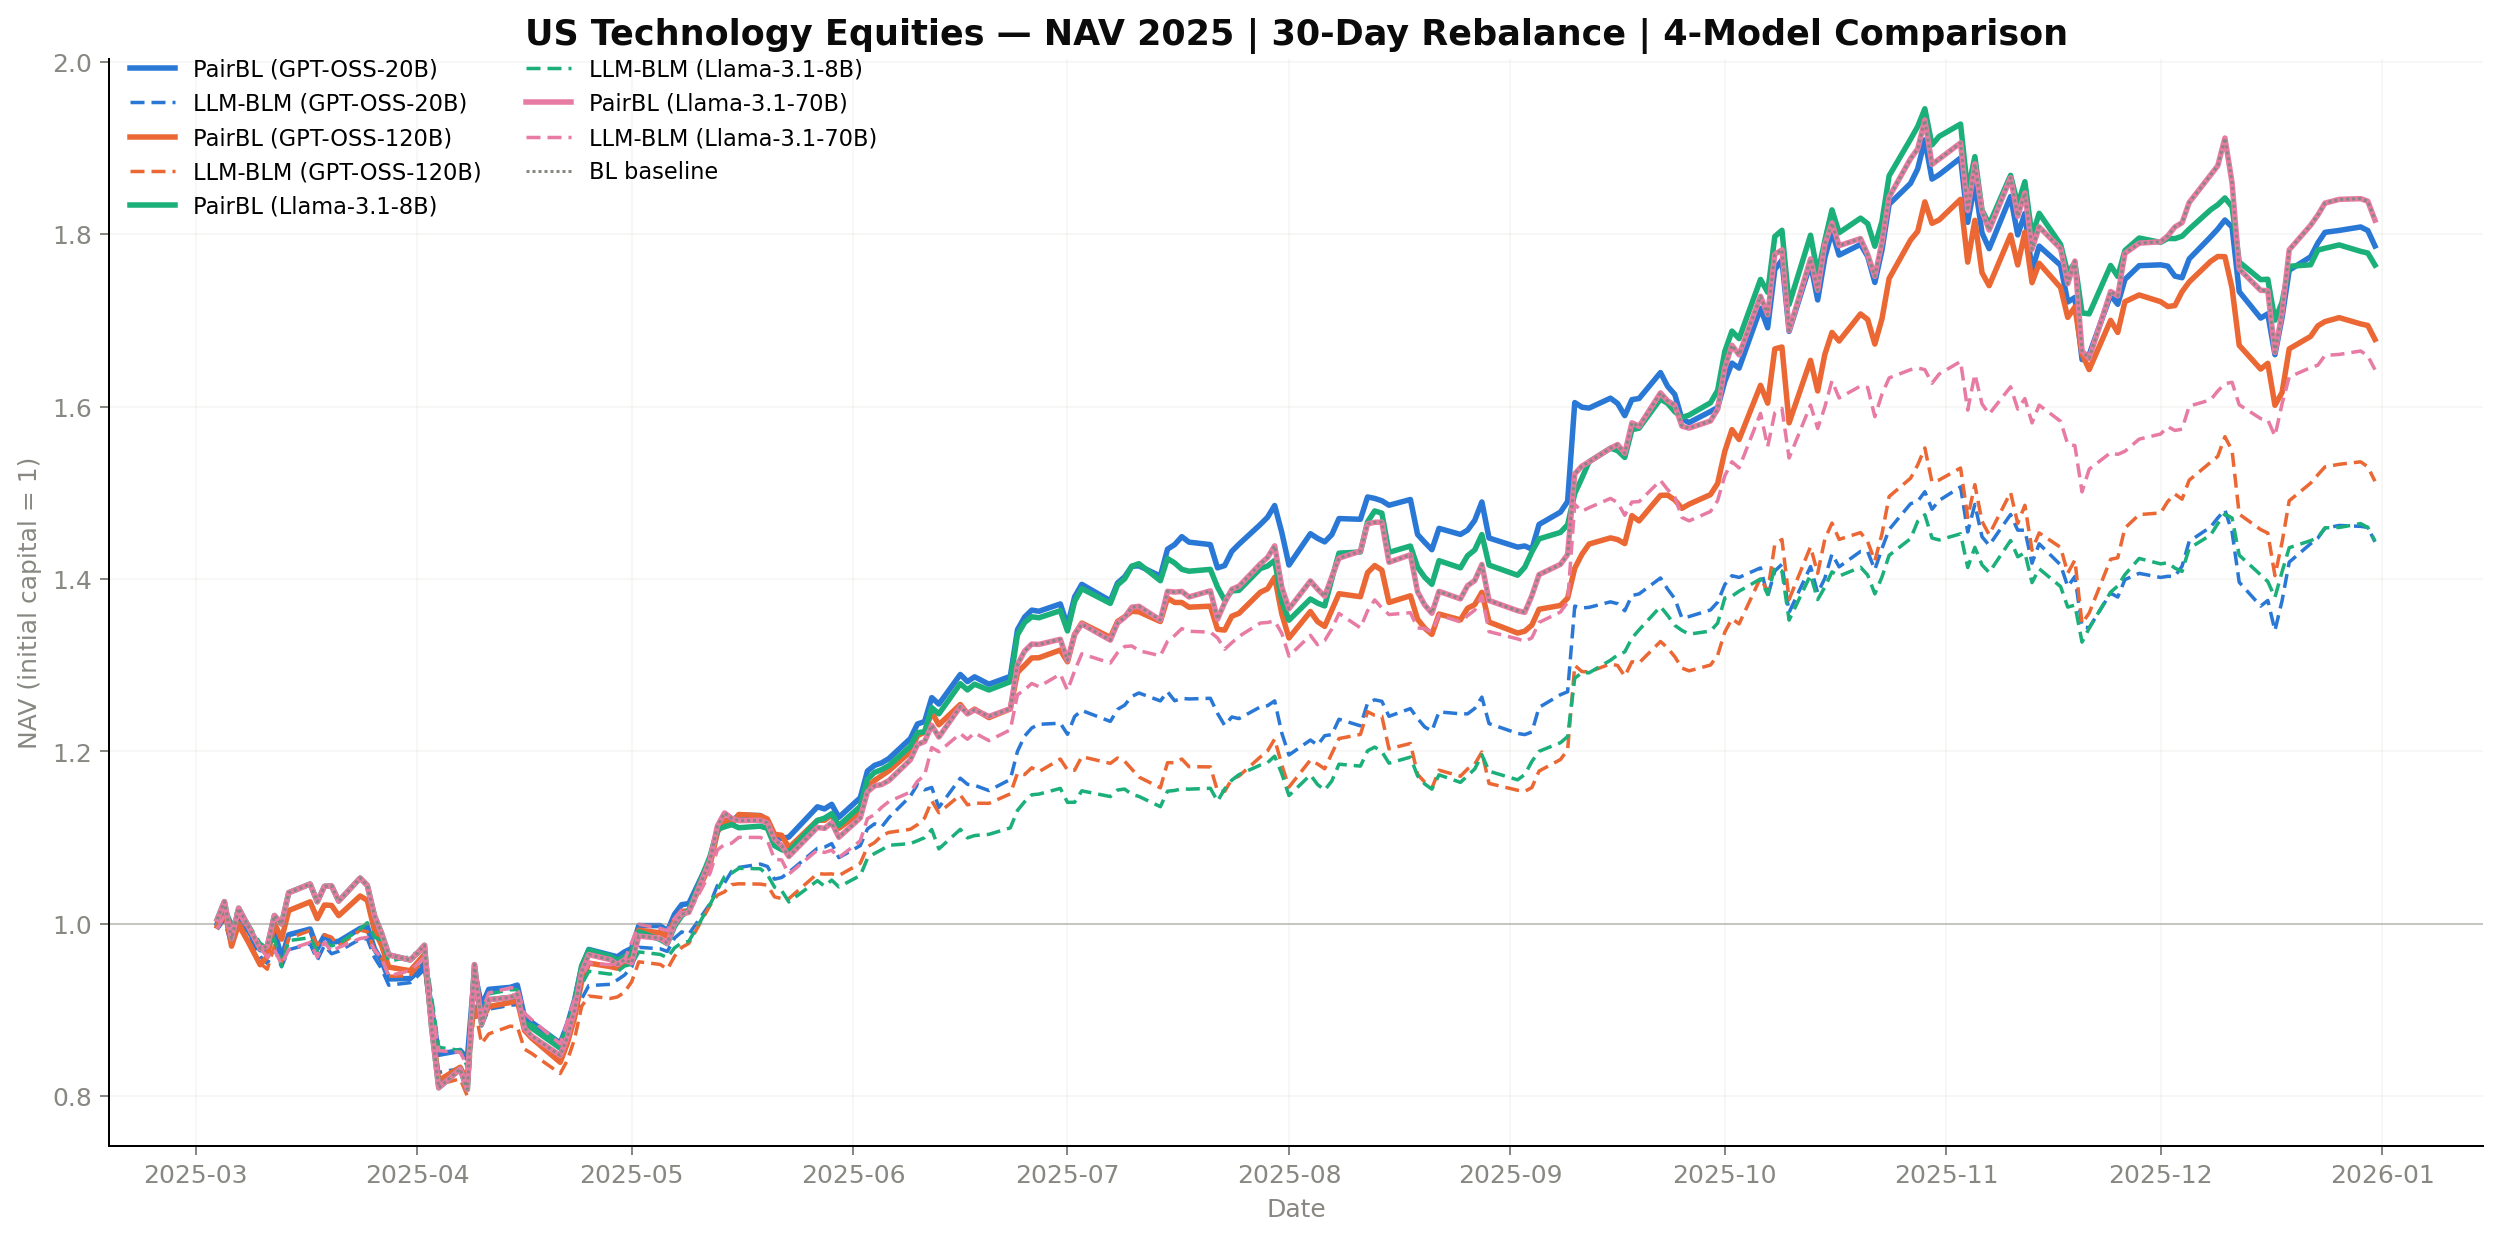

The data file committed next to this chart (first rows):
Date, PairBL_GPT-OSS-20B, LLM_BLM_GPT-OSS-20B, BL, PairBL_GPT-OSS-120B, LLM_BLM_GPT-OSS-120B, PairBL_Llama-3.1-8B, LLM_BLM_Llama-3.1-8B, PairBL_Llama-3.1-70B, LLM_BLM_Llama-3.1-70B
2025-03-04, 1, 0.9936, 1.005, 0.9974, 0.9949, 1.005, 1.003, 1.005, 0.9944
2025-03-05, 1.018, 1.005, 1.026, 1.02, 1.009, 1.026, 1.02, 1.026, 1.01
2025-03-06, 0.9818, 0.9733, 0.9827, 0.9742, 0.9763, 0.9827, 1.001, 0.9827, 0.9839
2025-03-07, 1.011, 1.001, 1.018, 1, 0.9962, 1.018, 1.018, 1.018, 1.011
2025-03-10, 0.9702, 0.9623, 0.9713, 0.9527, 0.9544, 0.9713, 0.9775, 0.9713, 0.9722
2025-03-11, 0.9694, 0.9541, 0.974, 0.9622, 0.9474, 0.974, 0.9723, 0.974, 0.9614
2025-03-12, 0.9925, 0.9713, 1.01, 1.001, 0.9748, 1.01, 0.9829, 1.01, 0.9704
2025-03-13, 0.9604, 0.9503, 0.9999, 0.9823, 0.9554, 0.9999, 0.9508, 0.9999, 0.9528
2025-03-14, 0.9874, 0.9701, 1.036, 1.016, 0.9831, 1.036, 0.9806, 1.036, 0.9701
2025-03-17, 0.9941, 0.9769, 1.046, 1.026, 0.9924, 1.046, 0.9841, 1.046, 0.9785
2025-03-18, 0.9715, 0.9579, 1.026, 1.006, 0.9751, 1.026, 0.9685, 1.026, 0.9615
2025-03-19, 0.9863, 0.9749, 1.044, 1.022, 0.9874, 1.044, 0.9782, 1.044, 0.9788
2025-03-20, 0.9789, 0.9654, 1.044, 1.021, 0.9846, 1.044, 0.9745, 1.044, 0.9677
2025-03-21, 0.9798, 0.9683, 1.026, 1.01, 0.9744, 1.026, 0.9772, 1.026, 0.9727
2025-03-24, 0.9948, 0.9823, 1.053, 1.032, 0.9928, 1.053, 0.9939, 1.053, 0.983
2025-03-25, 0.9969, 0.9828, 1.045, 1.027, 0.9908, 1.045, 1.001, 1.045, 0.9845
2025-03-26, 0.9711, 0.9611, 1.01, 0.9926, 0.9699, 1.01, 0.9847, 1.01, 0.9697
2025-03-27, 0.9574, 0.9479, 0.9891, 0.9751, 0.9607, 0.9891, 0.9809, 0.9891, 0.9603
2025-03-28, 0.9361, 0.9289, 0.9642, 0.9499, 0.9393, 0.9642, 0.9567, 0.9642, 0.9398
2025-03-31, 0.9366, 0.9318, 0.9582, 0.9457, 0.9399, 0.9582, 0.9619, 0.9582, 0.9458
2025-04-01, 0.9444, 0.9392, 0.966, 0.955, 0.9498, 0.966, 0.9675, 0.966, 0.9533
2025-04-02, 0.9541, 0.9473, 0.9752, 0.9647, 0.955, 0.9752, 0.9718, 0.9752, 0.9616
2025-04-03, 0.9014, 0.8817, 0.8801, 0.8839, 0.8784, 0.8801, 0.9149, 0.8801, 0.9043
2025-04-04, 0.8487, 0.8277, 0.8099, 0.8184, 0.8138, 0.8099, 0.8568, 0.8099, 0.8529
2025-04-07, 0.8532, 0.8322, 0.8317, 0.8338, 0.8203, 0.8317, 0.8533, 0.8317, 0.8512
2025-04-08, 0.8438, 0.8182, 0.808, 0.8175, 0.8002, 0.808, 0.8341, 0.808, 0.8351
2025-04-09, 0.9447, 0.9202, 0.9527, 0.9433, 0.9051, 0.9527, 0.9349, 0.9527, 0.9335
2025-04-10, 0.9049, 0.8815, 0.8839, 0.8876, 0.8612, 0.8839, 0.8963, 0.8839, 0.8987
2025-04-11, 0.9241, 0.9011, 0.9121, 0.9042, 0.8724, 0.9121, 0.9188, 0.9121, 0.92
2025-04-14, 0.9264, 0.9056, 0.9148, 0.9088, 0.8814, 0.9148, 0.9236, 0.9148, 0.9258
2025-04-15, 0.929, 0.9064, 0.9181, 0.9111, 0.8806, 0.9174, 0.9238, 0.9181, 0.9263
2025-04-16, 0.8922, 0.8842, 0.8792, 0.8765, 0.8548, 0.8852, 0.8857, 0.8792, 0.8964
2025-04-17, 0.8859, 0.8791, 0.87, 0.8676, 0.8498, 0.8793, 0.8832, 0.87, 0.889
2025-04-21, 0.8616, 0.8549, 0.8474, 0.8395, 0.8264, 0.8559, 0.8634, 0.8474, 0.8607
2025-04-22, 0.8833, 0.8738, 0.8683, 0.8617, 0.8417, 0.8777, 0.8801, 0.8683, 0.8868
2025-04-23, 0.9115, 0.8946, 0.8996, 0.891, 0.8662, 0.9084, 0.901, 0.8996, 0.9128
2025-04-24, 0.9497, 0.913, 0.9444, 0.9332, 0.9044, 0.9515, 0.9295, 0.9444, 0.9377
2025-04-25, 0.9704, 0.9285, 0.9644, 0.9546, 0.9163, 0.9697, 0.945, 0.9644, 0.9547
2025-04-28, 0.9639, 0.9299, 0.9585, 0.9505, 0.9135, 0.9625, 0.9417, 0.9585, 0.9525
2025-04-29, 0.9619, 0.935, 0.9529, 0.9487, 0.9152, 0.9578, 0.9445, 0.9529, 0.9552
2025-04-30, 0.9675, 0.9407, 0.9584, 0.9533, 0.9208, 0.962, 0.9511, 0.9584, 0.9581
2025-05-01, 0.9716, 0.9499, 0.9548, 0.9659, 0.9329, 0.9669, 0.9532, 0.9548, 0.9784
2025-05-02, 0.9981, 0.9729, 0.9859, 0.9927, 0.956, 0.9908, 0.9675, 0.9859, 0.9995
2025-05-05, 0.998, 0.9711, 0.9833, 0.9896, 0.953, 0.9819, 0.9646, 0.9833, 0.9947
2025-05-06, 0.9918, 0.968, 0.9776, 0.9855, 0.9474, 0.9771, 0.9609, 0.9776, 0.9921
2025-05-07, 1.011, 0.9836, 1, 1.004, 0.9624, 0.9972, 0.9722, 1, 1.006
2025-05-08, 1.022, 0.9907, 1.011, 1.015, 0.9726, 1.009, 0.978, 1.011, 1.016
2025-05-09, 1.024, 0.9879, 1.013, 1.015, 0.9774, 1.016, 0.9797, 1.013, 1.013
2025-05-12, 1.076, 1.024, 1.075, 1.069, 1.022, 1.079, 1.023, 1.075, 1.059
2025-05-13, 1.107, 1.045, 1.114, 1.107, 1.033, 1.11, 1.039, 1.114, 1.086
2025-05-14, 1.12, 1.048, 1.129, 1.12, 1.037, 1.113, 1.055, 1.129, 1.092
2025-05-15, 1.119, 1.061, 1.122, 1.115, 1.046, 1.115, 1.059, 1.122, 1.094
2025-05-16, 1.126, 1.065, 1.12, 1.127, 1.047, 1.112, 1.064, 1.12, 1.1
2025-05-19, 1.126, 1.069, 1.12, 1.125, 1.046, 1.113, 1.064, 1.12, 1.1
2025-05-20, 1.121, 1.067, 1.117, 1.122, 1.045, 1.111, 1.057, 1.117, 1.097
2025-05-21, 1.101, 1.052, 1.098, 1.104, 1.031, 1.091, 1.043, 1.098, 1.075
2025-05-22, 1.099, 1.054, 1.091, 1.103, 1.029, 1.086, 1.039, 1.091, 1.074
2025-05-23, 1.101, 1.06, 1.078, 1.088, 1.029, 1.084, 1.025, 1.078, 1.058
2025-05-27, 1.136, 1.088, 1.112, 1.12, 1.058, 1.12, 1.05, 1.112, 1.086
2025-05-28, 1.133, 1.089, 1.111, 1.12, 1.058, 1.123, 1.044, 1.111, 1.083
... 150 more rows
